Photos from the image-classification dataset "dataset_merged" in the GitHub repository fatmanurpolat15/SAS. Its 4 classes are: diger, enkaz, kaya, mayin.

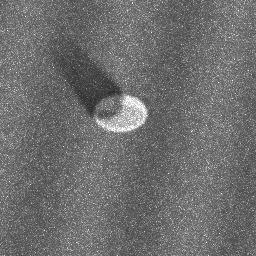
Label: mayin

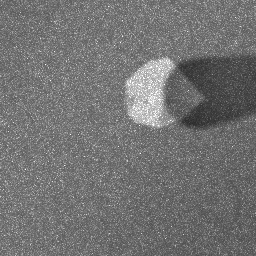
Label: kaya

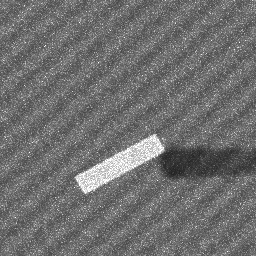
Label: enkaz

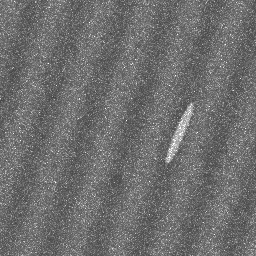
Label: diger

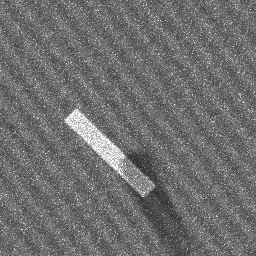
Label: enkaz

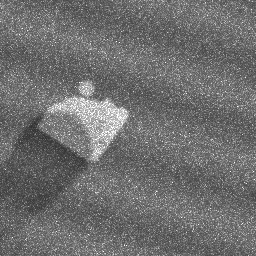
Label: kaya
